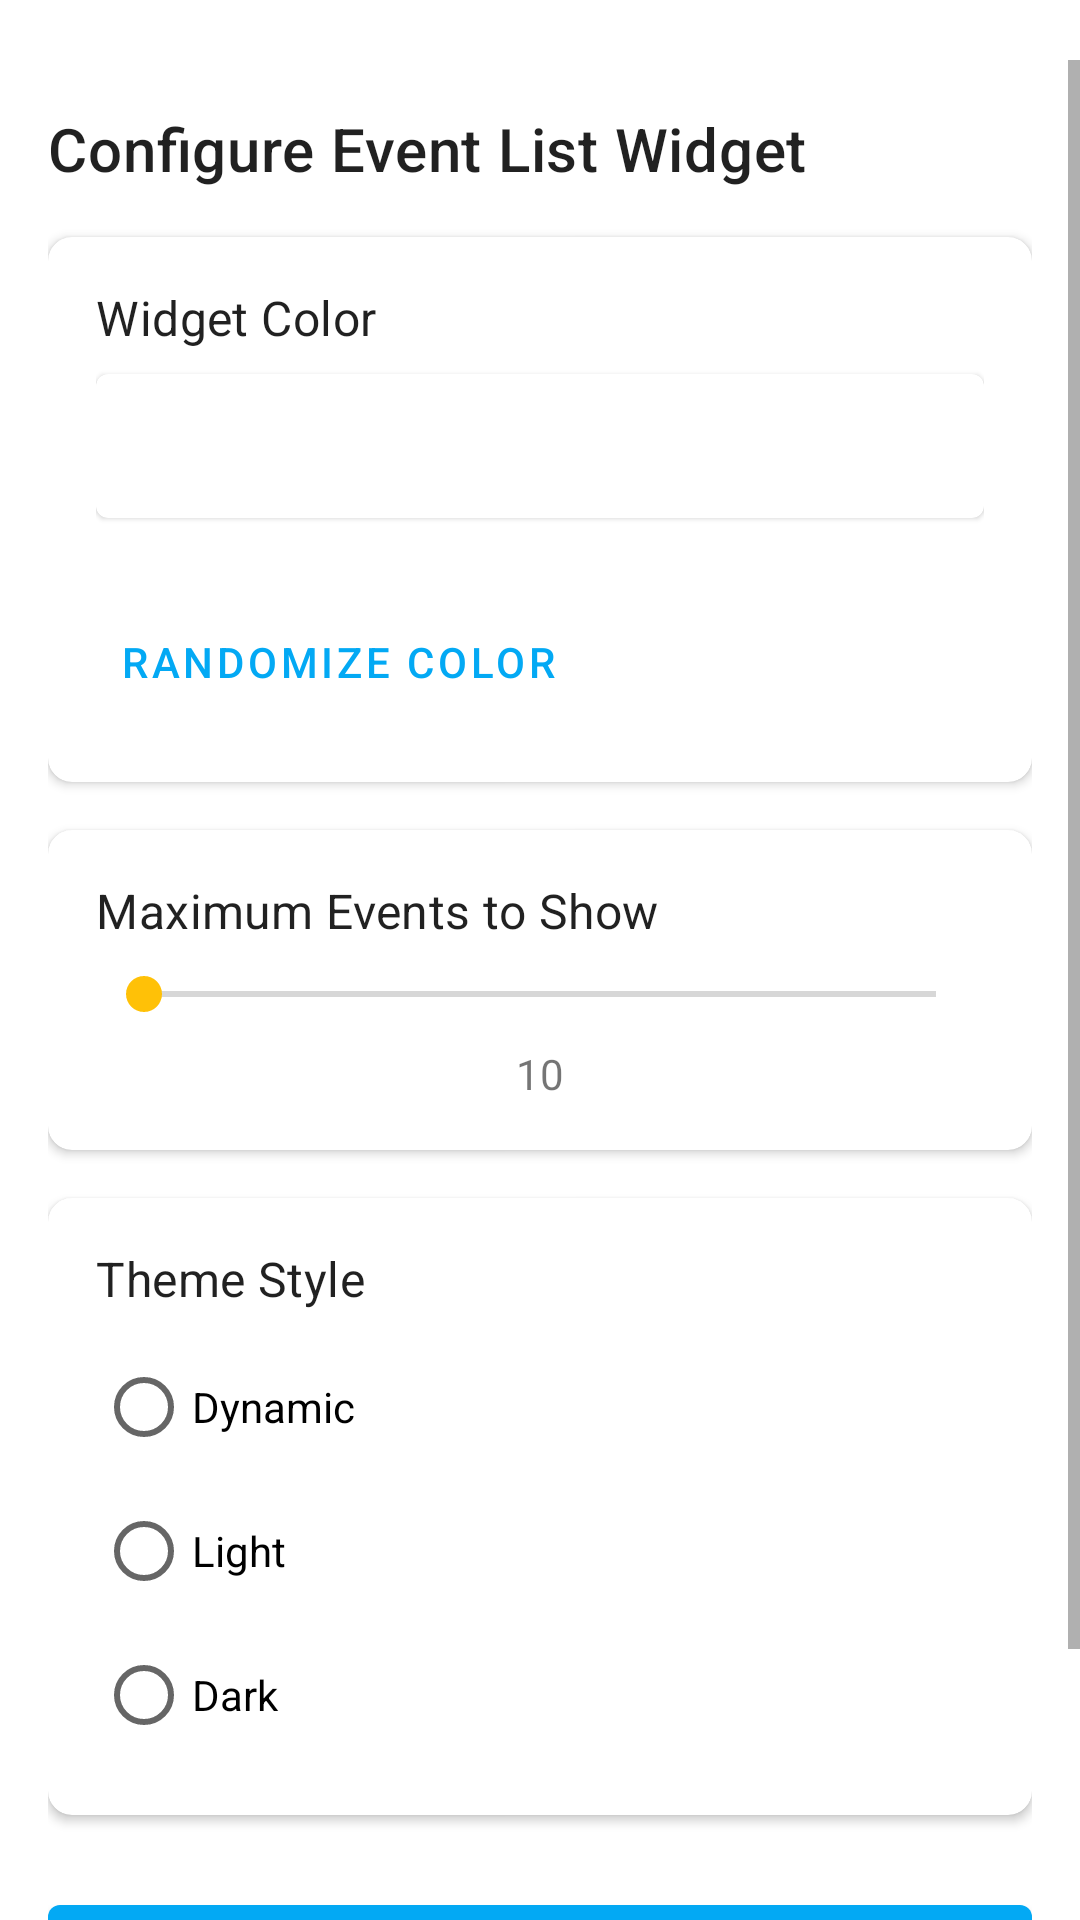

Write the Android layout XML for this screen, with the resource values it uses.
<!-- AndroidManifest.xml: application theme AppTheme -->
<!-- res/layout/activity_event_list_config.xml -->
<?xml version="1.0" encoding="utf-8"?>
<ScrollView xmlns:android="http://schemas.android.com/apk/res/android"
    xmlns:app="http://schemas.android.com/apk/res-auto"
    android:layout_width="match_parent"
    android:layout_height="match_parent"
    android:fillViewport="true"
    android:paddingTop="20dp">

    <LinearLayout
        android:layout_width="match_parent"
        android:layout_height="wrap_content"
        android:orientation="vertical"
        android:padding="16dp">

        <TextView
            android:layout_width="match_parent"
            android:layout_height="wrap_content"
            android:text="@string/configure_list_widget"
            android:textAppearance="?attr/textAppearanceHeadline6"
            android:layout_marginBottom="16dp" />

        
        <com.google.android.material.card.MaterialCardView
            android:layout_width="match_parent"
            android:layout_height="wrap_content"
            android:layout_marginBottom="16dp"
            app:cardCornerRadius="8dp"
            app:cardElevation="2dp">

            <LinearLayout
                android:layout_width="match_parent"
                android:layout_height="wrap_content"
                android:orientation="vertical"
                android:padding="16dp">

                <TextView
                    android:layout_width="wrap_content"
                    android:layout_height="wrap_content"
                    android:text="@string/widget_color"
                    android:textAppearance="?attr/textAppearanceSubtitle1" />

                
                <com.google.android.material.card.MaterialCardView
                    android:id="@+id/color_preview_card"
                    android:layout_width="match_parent"
                    android:layout_height="48dp"
                    android:layout_marginTop="8dp"
                    android:layout_marginBottom="16dp"
                    app:cardCornerRadius="4dp" />

                
                <HorizontalScrollView
                    android:layout_width="match_parent"
                    android:layout_height="wrap_content"
                    android:scrollbars="none">

                    <LinearLayout
                        android:id="@+id/color_options_container"
                        android:layout_width="wrap_content"
                        android:layout_height="wrap_content"
                        android:orientation="horizontal" />
                </HorizontalScrollView>

                <com.google.android.material.button.MaterialButton
                    android:id="@+id/randomize_color_button"
                    android:layout_width="wrap_content"
                    android:layout_height="wrap_content"
                    android:layout_marginTop="8dp"
                    android:text="@string/randomize_color"
                    style="@style/Widget.MaterialComponents.Button.TextButton" />
            </LinearLayout>
        </com.google.android.material.card.MaterialCardView>

        
        <com.google.android.material.card.MaterialCardView
            android:layout_width="match_parent"
            android:layout_height="wrap_content"
            android:layout_marginBottom="16dp"
            app:cardCornerRadius="8dp"
            app:cardElevation="2dp">

            <LinearLayout
                android:layout_width="match_parent"
                android:layout_height="wrap_content"
                android:orientation="vertical"
                android:padding="16dp">

                <TextView
                    android:layout_width="wrap_content"
                    android:layout_height="wrap_content"
                    android:text="@string/max_events_to_show"
                    android:textAppearance="?attr/textAppearanceSubtitle1" />

                <SeekBar
                    android:id="@+id/max_events_seekbar"
                    android:layout_width="match_parent"
                    android:layout_height="wrap_content"
                    android:layout_marginTop="8dp"
                    android:max="15" />

                <TextView
                    android:id="@+id/max_events_value"
                    android:layout_width="match_parent"
                    android:layout_height="wrap_content"
                    android:layout_marginTop="8dp"
                    android:gravity="center"
                    android:text="10" />
            </LinearLayout>
        </com.google.android.material.card.MaterialCardView>

        
        <com.google.android.material.card.MaterialCardView
            android:layout_width="match_parent"
            android:layout_height="wrap_content"
            android:layout_marginBottom="24dp"
            app:cardCornerRadius="8dp"
            app:cardElevation="2dp">

            <LinearLayout
                android:layout_width="match_parent"
                android:layout_height="wrap_content"
                android:orientation="vertical"
                android:padding="16dp">

                <TextView
                    android:layout_width="wrap_content"
                    android:layout_height="wrap_content"
                    android:text="@string/theme_style"
                    android:textAppearance="?attr/textAppearanceSubtitle1" />

                <RadioGroup
                    android:id="@+id/theme_style_radio_group"
                    android:layout_width="match_parent"
                    android:layout_height="wrap_content"
                    android:layout_marginTop="8dp"
                    android:orientation="vertical">

                    <RadioButton
                        android:id="@+id/radio_dynamic"
                        android:layout_width="match_parent"
                        android:layout_height="wrap_content"
                        android:text="@string/dynamic" />

                    <RadioButton
                        android:id="@+id/radio_light"
                        android:layout_width="match_parent"
                        android:layout_height="wrap_content"
                        android:text="@string/light" />

                    <RadioButton
                        android:id="@+id/radio_dark"
                        android:layout_width="match_parent"
                        android:layout_height="wrap_content"
                        android:text="@string/dark" />
                </RadioGroup>
            </LinearLayout>
        </com.google.android.material.card.MaterialCardView>

        
        <LinearLayout
            android:layout_width="match_parent"
            android:layout_height="wrap_content"
            android:orientation="vertical">

            <com.google.android.material.button.MaterialButton
                android:id="@+id/calendar_settings_button"
                android:layout_width="match_parent"
                android:layout_height="wrap_content"
                android:layout_marginBottom="8dp"
                android:text="@string/calendar_settings" />

            <com.google.android.material.button.MaterialButton
                android:id="@+id/save_button"
                android:layout_width="match_parent"
                android:layout_height="wrap_content"
                android:text="@string/save"
                app:backgroundTint="?attr/colorPrimary" />
        </LinearLayout>
    </LinearLayout>
</ScrollView>
<!-- resources referenced by this layout -->
<resources>
  <string name="calendar_settings">Calendar Settings</string>
  <string name="configure_list_widget">Configure Event List Widget</string>
  <string name="dark">Dark</string>
  <string name="dynamic">Dynamic</string>
  <string name="light">Light</string>
  <string name="max_events_to_show">Maximum Events to Show</string>
  <string name="randomize_color">Randomize Color</string>
  <string name="save">Save</string>
  <string name="theme_style">Theme Style</string>
  <string name="widget_color">Widget Color</string>
  <style name="AppTheme" parent="BaseAppTheme" />
  <style name="BaseAppTheme" parent="Theme.MaterialComponents.DayNight.NoActionBar">
          
          <item name="colorPrimary">@color/primaryColor</item>
          <item name="colorPrimaryVariant">@color/primaryColorDark</item>
          <item name="colorOnPrimary">@color/white</item>
  
          
          <item name="colorSecondary">@color/secondaryColor</item>
          <item name="colorSecondaryVariant">@color/secondaryColorDark</item>
          <item name="colorOnSecondary">@color/black</item>
  
          
          <item name="colorSurface">?android:attr/colorBackground</item>
          <item name="colorOnSurface">?android:attr/textColorPrimary</item>
          <item name="colorOnSurfaceVariant">?android:attr/textColorSecondary</item>
  
          
          <item name="android:statusBarColor">?attr/colorPrimaryVariant</item>
      </style>
  <color name="primaryColor">#03A9F4</color>
  <color name="primaryColorDark">#0288D1</color>
  <color name="white">#FFFFFF</color>
  <color name="secondaryColor">#FFC107</color>
  <color name="secondaryColorDark">#FFA000</color>
  <color name="black">#000000</color>
</resources>
